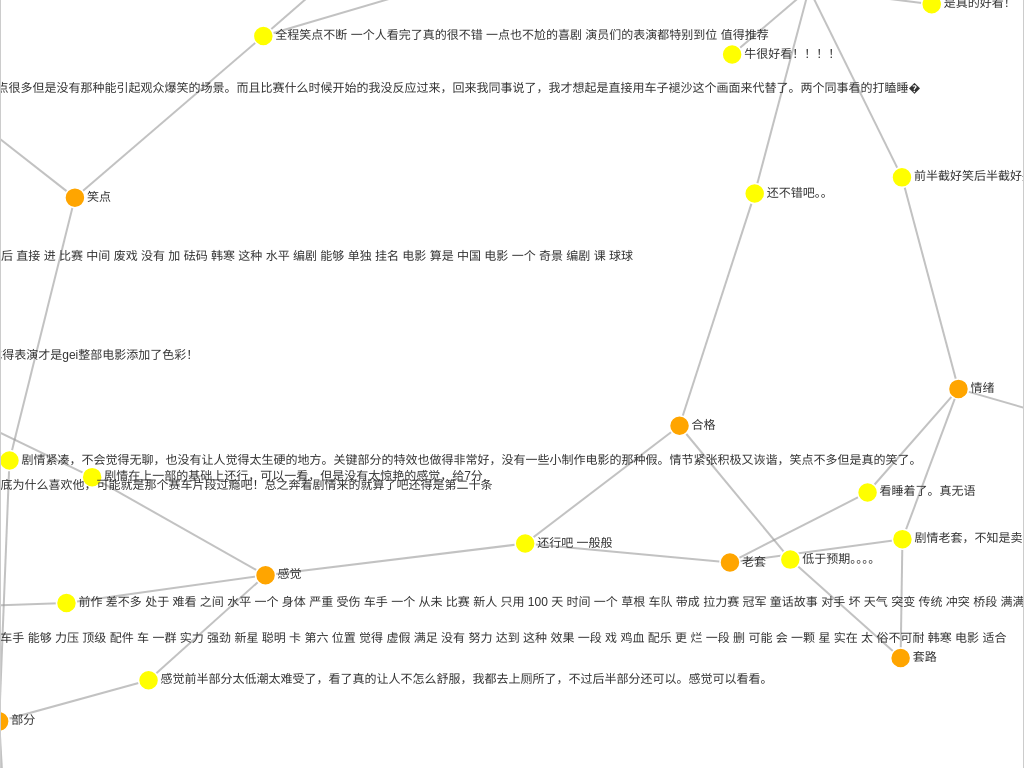
D3 v6 page, settled after 360 driven frames (6 s of simulated time); the page loaded 1 data file(s).

var svg=d3.select("svg"),width=window.innerWidth,height=window.innerHeight,simulation=d3.forceSimulation().force("link",d3.forceLink().id((t=>t.id)).distance(100).strength(1)).force("charge",d3.forceManyBody().strength(-500)).force("center",d3.forceCenter(width/2,height/2));d3.json("graph_data.json").then((function(t){var e=svg.append("g").attr("class","links").selectAll("line").data(t.links).enter().append("line"),n=svg.append("g").attr("class","nodes").selectAll("g").data(t.nodes).enter().append("g");n.append("circle").attr("r",10).attr("class",(t=>"Review"===t.label?"review":"topic")),n.append("text").text((t=>t.title)).attr("x",12).attr("y",3),n.call(d3.drag().on("start",(function(t,e){t.active||simulation.alphaTarget(.3).restart(),e.fx=e.x,e.fy=e.y})).on("drag",(function(t,e){e.fx=t.x,e.fy=t.y})).on("end",(function(t,e){t.active||simulation.alphaTarget(0),e.fx=null,e.fy=null}))),simulation.nodes(t.nodes).on("tick",(function(){e.attr("x1",(t=>t.source.x)).attr("y1",(t=>t.source.y)).attr("x2",(t=>t.target.x)).attr("y2",(t=>t.target.y)),n.attr("transform",(t=>`translate(${t.x},${t.y})`))})),simulation.force("link").links(t.links)})).catch((function(t){console.error("Error loading the data: "+t)}))

### data: graph_data.json
{
 "nodes": [
  {
   "id": 228,
   "label": "Review",
   "title": "不好看呀，看一半很无聊就走了",
   "sentiment": "负面"
  },
  {
   "id": 302,
   "label": "Topic",
   "title": "情绪"
  },
  {
   "id": 229,
   "label": "Review",
   "title": "是真的好看！",
   "sentiment": "正面"
  },
  {
   "id": 282,
   "label": "Topic",
   "title": "精彩"
  },
  {
   "id": 230,
   "label": "Review",
   "title": "还行吧 一般般",
   "sentiment": "中性"
  },
  {
   "id": 268,
   "label": "Topic",
   "title": "感觉"
  },
  {
   "id": 283,
   "label": "Topic",
   "title": "老套"
  },
  {
   "id": 306,
   "label": "Topic",
   "title": "合格"
  },
  "... 48 more items"
 ],
 "links": [
  {
   "source": 228,
   "target": 302,
   "type": "BELONGS_TO_TOPIC"
  },
  {
   "source": 229,
   "target": 282,
   "type": "BELONGS_TO_TOPIC"
  },
  {
   "source": 230,
   "target": 268,
   "type": "BELONGS_TO_TOPIC"
  },
  {
   "source": 230,
   "target": 283,
   "type": "BELONGS_TO_TOPIC"
  },
  {
   "source": 230,
   "target": 306,
   "type": "BELONGS_TO_TOPIC"
  },
  {
   "source": 231,
   "target": 282,
   "type": "BELONGS_TO_TOPIC"
  },
  {
   "source": 231,
   "target": 306,
   "type": "BELONGS_TO_TOPIC"
  },
  {
   "source": 232,
   "target": 262,
   "type": "BELONGS_TO_TOPIC"
  },
  "... 55 more items"
 ]
}